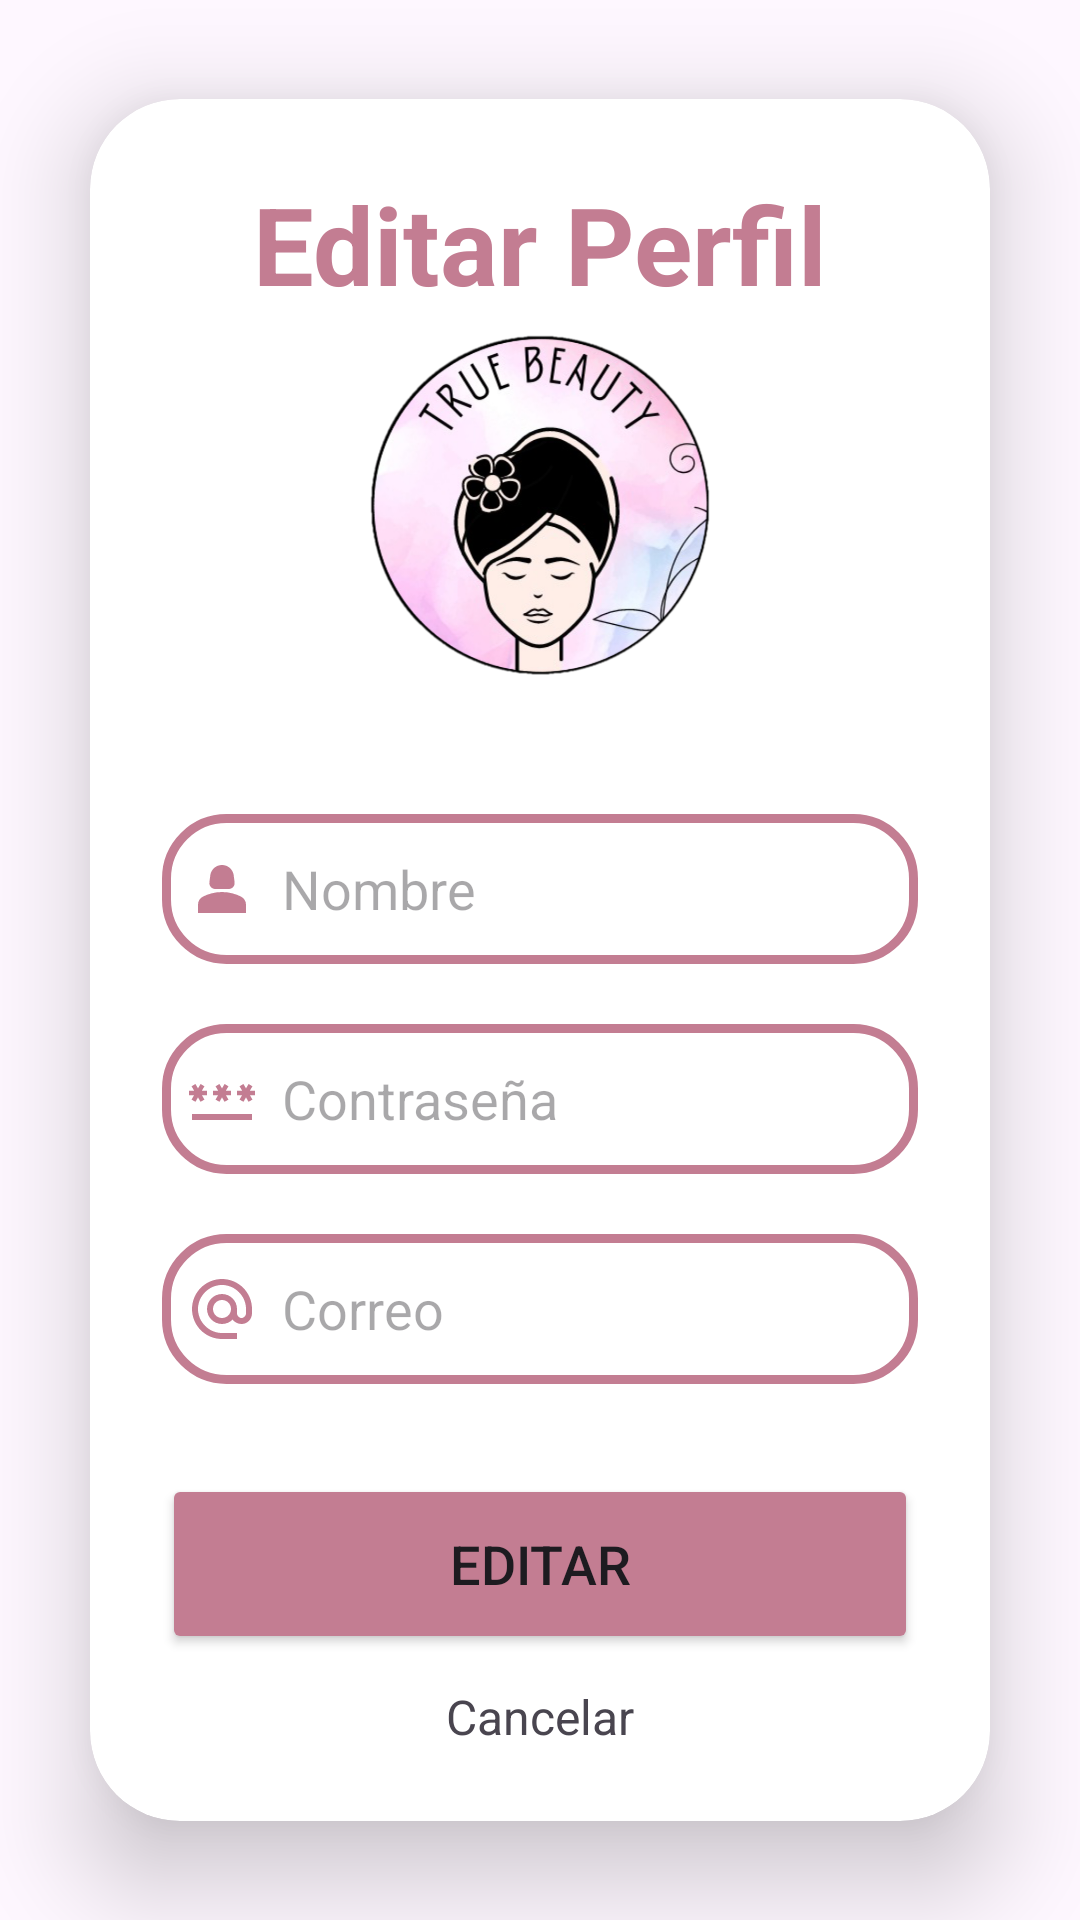

Android layout source for this screen:
<!-- AndroidManifest.xml: application theme Theme.TrueBeauty -->
<!-- res/layout/activity_perfil.xml -->
<?xml version="1.0" encoding="utf-8"?>
<LinearLayout
    xmlns:android="http://schemas.android.com/apk/res/android"
    xmlns:app="http://schemas.android.com/apk/res-auto"
    xmlns:tools="http://schemas.android.com/tools"
    xmlns:card_view="http://schemas.android.com/apk/res-auto"
    android:layout_width="match_parent"
    android:layout_height="match_parent"
    android:orientation="vertical"
    android:gravity="center"
    tools:context=".Activity_perfil">


    <androidx.cardview.widget.CardView
        android:layout_width="match_parent"
        android:layout_height="wrap_content"
        android:layout_margin="30dp"
        app:cardCornerRadius="30dp"
        app:cardElevation="20dp"
        android:background="@drawable/custom_edittext">


        <LinearLayout
            android:layout_width="match_parent"
            android:layout_height="wrap_content"
            android:layout_gravity="center_horizontal"
            android:orientation="vertical"
            android:padding="24dp">

            <TextView
                android:id="@+id/loginText"
                android:layout_width="match_parent"
                android:layout_height="wrap_content"
                android:gravity="center"
                android:text="Editar Perfil"
                android:textColor="@color/color6"
                android:textSize="36sp"
                android:textStyle="bold" />
            <ImageView
                android:id="@+id/imageView2"
                android:layout_width="142dp"
                android:layout_height="126dp"
                android:layout_gravity="center"
                app:layout_constraintBottom_toBottomOf="parent"
                app:layout_constraintEnd_toEndOf="parent"
                app:layout_constraintHorizontal_bias="0.498"
                app:layout_constraintStart_toStartOf="parent"
                app:layout_constraintTop_toTopOf="parent"
                app:layout_constraintVertical_bias="0.11"
                app:srcCompat="@drawable/logo" />

            <EditText
                android:id="@+id/username"
                android:layout_width="match_parent"
                android:layout_height="50dp"
                android:layout_marginTop="40dp"
                android:background="@drawable/custom_edittext"
                android:drawableLeft="@drawable/persona"
                android:drawablePadding="8dp"
                android:hint="Nombre"
                android:padding="8dp"
                android:textColor="@color/black"
                android:textColorHighlight="@color/cardview_dark_background" />

            <EditText
                android:id="@+id/password"
                android:layout_width="match_parent"
                android:layout_height="50dp"
                android:layout_marginTop="20dp"
                android:background="@drawable/custom_edittext"
                android:drawableLeft="@drawable/contra"
                android:drawablePadding="8dp"
                android:hint="Contraseña"
                android:inputType="textPassword"
                android:padding="8dp"
                android:textColor="@color/black"
                android:textColorHighlight="@color/cardview_dark_background" />

            <EditText
                android:id="@+id/Correo"
                android:layout_width="match_parent"
                android:layout_height="50dp"
                android:layout_marginTop="20dp"
                android:background="@drawable/custom_edittext"
                android:drawableLeft="@drawable/arroba"
                android:drawablePadding="8dp"
                android:hint="Correo"
                android:inputType="textEmailAddress"
                android:padding="8dp"
                android:textColor="@color/black"
                android:textColorHighlight="@color/cardview_dark_background" />

            <Button
                android:id="@+id/editButton"
                android:layout_width="match_parent"
                android:layout_height="60dp"
                android:layout_marginTop="30dp"
                android:backgroundTint="@color/color6"
                android:text="Editar"
                android:textSize="18sp"
                app:cornerRadius="20dp" />

            <TextView
                android:id="@+id/cancelar"
                android:layout_width="wrap_content"
                android:layout_height="wrap_content"
                android:layout_gravity="center"
                android:layout_marginTop="10dp"
                android:textSize="16dp"
                android:text="Cancelar"
                app:layout_constraintBottom_toBottomOf="parent"
                app:layout_constraintEnd_toEndOf="parent"
                app:layout_constraintHorizontal_bias="0.498"
                app:layout_constraintStart_toStartOf="parent"
                app:layout_constraintTop_toBottomOf="@+id/button"
                app:layout_constraintVertical_bias="0.132" />


        </LinearLayout>

    </androidx.cardview.widget.CardView>


</LinearLayout>
<!-- resources referenced by this layout -->
<resources>
  <color name="black">#FF000000</color>
  <color name="color6">#C37D92</color>
  <!-- drawable arroba (drawable) -->
  <vector
      android:height="24dp"
      android:tint="#C37D92"
      android:viewportHeight="24"
      android:viewportWidth="24"
      android:width="24dp"
      xmlns:android="http://schemas.android.com/apk/res/android">
      <path
          android:fillColor="@android:color/white"
          android:pathData="M12,2C6.48,2 2,6.48 2,12s4.48,10 10,10h5v-2h-5c-4.34,0 -8,-3.66 -8,-8s3.66,-8 8,-8 8,3.66 8,8v1.43c0,0.79 -0.71,1.57 -1.5,1.57s-1.5,-0.78 -1.5,-1.57L17,12c0,-2.76 -2.24,-5 -5,-5s-5,2.24 -5,5 2.24,5 5,5c1.38,0 2.64,-0.56 3.54,-1.47 0.65,0.89 1.77,1.47 2.96,1.47 1.97,0 3.5,-1.6 3.5,-3.57L22,12c0,-5.52 -4.48,-10 -10,-10zM12,15c-1.66,0 -3,-1.34 -3,-3s1.34,-3 3,-3 3,1.34 3,3 -1.34,3 -3,3z"/>
  </vector>
  <!-- drawable contra (drawable) -->
  <vector
      android:height="24dp"
      android:tint="#C37D92"
      android:viewportHeight="24"
      android:viewportWidth="24"
      android:width="24dp"
      xmlns:android="http://schemas.android.com/apk/res/android">
      <path
          android:fillColor="@android:color/white"
          android:pathData="M2,17h20v2H2V17zM3.15,12.95L4,11.47l0.85,1.48l1.3,-0.75L5.3,10.72H7v-1.5H5.3l0.85,-1.47L4.85,7L4,8.47L3.15,7l-1.3,0.75L2.7,9.22H1v1.5h1.7L1.85,12.2L3.15,12.95zM9.85,12.2l1.3,0.75L12,11.47l0.85,1.48l1.3,-0.75l-0.85,-1.48H15v-1.5h-1.7l0.85,-1.47L12.85,7L12,8.47L11.15,7l-1.3,0.75l0.85,1.47H9v1.5h1.7L9.85,12.2zM23,9.22h-1.7l0.85,-1.47L20.85,7L20,8.47L19.15,7l-1.3,0.75l0.85,1.47H17v1.5h1.7l-0.85,1.48l1.3,0.75L20,11.47l0.85,1.48l1.3,-0.75l-0.85,-1.48H23V9.22z"/>
  </vector>
  <!-- drawable custom_edittext (drawable) -->
  <?xml version="1.0" encoding="utf-8"?>
  <shape
      xmlns:android="http://schemas.android.com/apk/res/android"
      android:shape="rectangle">
  
      <stroke
          android:width="3dp"
          android:color="@color/color6"/>
      <corners
          android:radius="20dp"/>
  </shape>
  <!-- drawable logo: png bitmap (drawable, 348757 bytes) -->
  <!-- drawable persona (drawable) -->
  <vector
      android:height="24dp"
      android:tint="#C37D92"
      android:viewportHeight="24"
      android:viewportWidth="24"
      android:width="24dp"
      xmlns:android="http://schemas.android.com/apk/res/android">
      <path
          android:fillColor="@android:color/white"
          android:pathData="M18.39,14.56C16.71,13.7 14.53,13 12,13c-2.53,0 -4.71,0.7 -6.39,1.56C4.61,15.07 4,16.1 4,17.22V20h16v-2.78C20,16.1 19.39,15.07 18.39,14.56z"/>
      <path
          android:fillColor="@android:color/white"
          android:pathData="M9.78,12h4.44c1.21,0 2.14,-1.06 1.98,-2.26l-0.32,-2.45C15.57,5.39 13.92,4 12,4S8.43,5.39 8.12,7.29L7.8,9.74C7.64,10.94 8.57,12 9.78,12z"/>
  </vector>
  <style name="Theme.TrueBeauty" parent="Base.Theme.TrueBeauty" />
  <style name="Base.Theme.TrueBeauty" parent="Theme.Material3.DayNight.NoActionBar">
          
          
      </style>
</resources>
